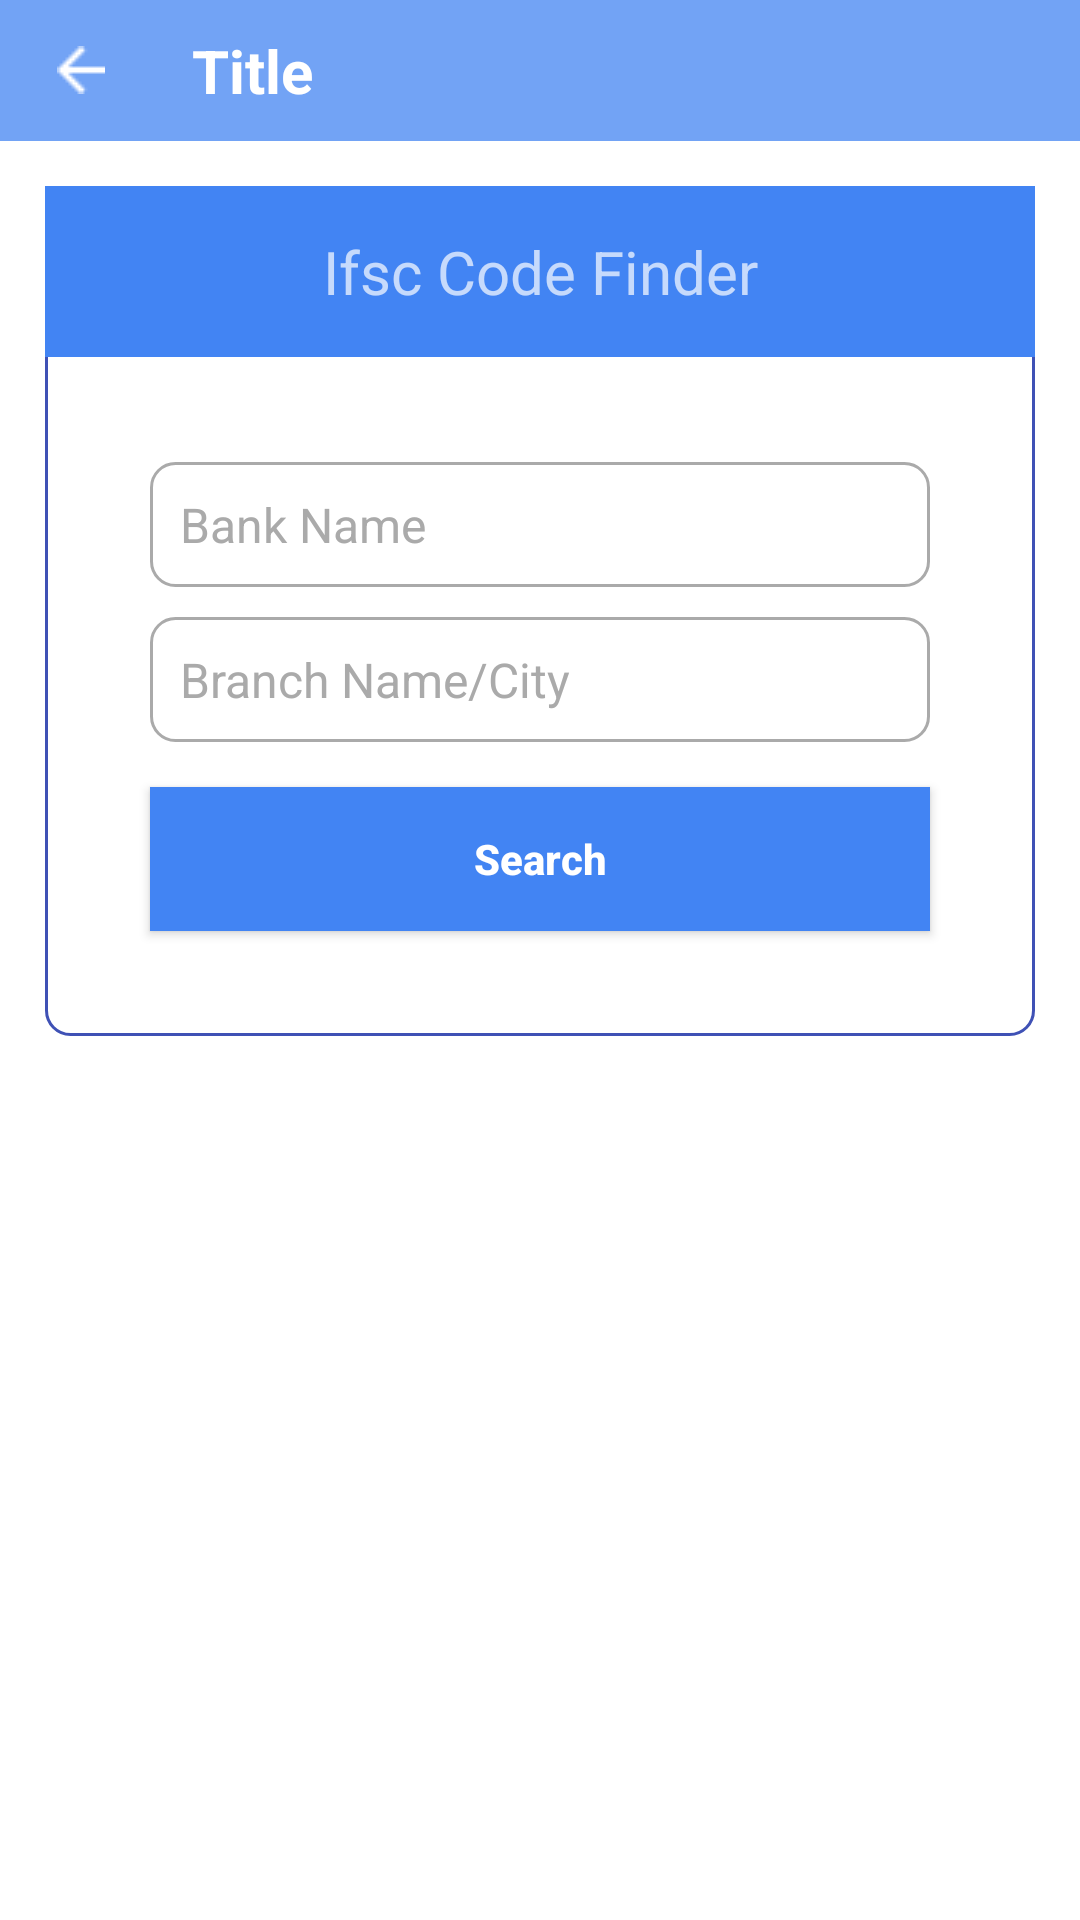

Layout XML and referenced resources for this Android screen:
<!-- AndroidManifest.xml: application theme AppTheme -->
<!-- res/layout/ifsc_code_finder_fragment.xml -->
<?xml version="1.0" encoding="utf-8"?>
<LinearLayout xmlns:android="http://schemas.android.com/apk/res/android"
    android:layout_width="match_parent"
    android:layout_height="match_parent"
    android:background="@color/white"
    android:orientation="vertical">

    <include layout="@layout/header" />

    <ScrollView
        android:layout_width="match_parent"
        android:layout_height="match_parent">

    <LinearLayout
        android:layout_width="match_parent"
        android:layout_height="wrap_content"
        android:layout_margin="15dp"
        android:background="@drawable/blune_line_whitbg"
        android:orientation="vertical">

        <TextView
            android:layout_width="match_parent"
            android:layout_height="wrap_content"
            android:background="@drawable/backpress"
            android:gravity="center"
            android:padding="15dp"
            android:text="@string/ifsc_code_finder"
            android:textSize="20sp" />

        <LinearLayout
            android:layout_width="match_parent"
            android:layout_height="wrap_content"
            android:layout_margin="20dp"
            android:orientation="vertical">

            <EditText
                android:id="@+id/bnk_name"
                android:layout_width="match_parent"
                android:layout_height="wrap_content"
                android:layout_above="@+id/cancel_ly"
                android:layout_marginLeft="15dp"
                android:layout_marginRight="15dp"
                android:layout_marginTop="15dp"
                android:background="@drawable/black_line_whitebg"
                android:gravity="center_vertical"
                android:hint="@string/bank_name"
                android:lines="1"
                android:padding="10dp"
                android:textColor="@color/black"
                android:textColorHint="@android:color/darker_gray"
                android:textSize="16dp" />

            <EditText
                android:id="@+id/br_add"
                android:layout_width="match_parent"
                android:layout_height="wrap_content"
                android:layout_above="@+id/cancel_ly"
                android:layout_marginLeft="15dp"
                android:layout_marginRight="15dp"
                android:layout_marginTop="10dp"
                android:background="@drawable/black_line_whitebg"
                android:gravity="center_vertical"
                android:hint="@string/brnc_name"
                android:inputType="textMultiLine"
                android:lines="1"
                android:padding="10dp"
                android:textColor="@color/black"
                android:textColorHint="@android:color/darker_gray"
                android:textSize="16dp" />


            <Button
                android:id="@+id/search"
                android:layout_width="match_parent"
                android:layout_height="wrap_content"
                android:layout_gravity="center"
                android:layout_margin="15dp"
                android:background="@drawable/backpress"
                android:text="@string/search"
                android:textAllCaps="false"
                android:textColor="@color/white"
                android:textSize="14sp"
                android:textStyle="bold" />


        </LinearLayout>
    </LinearLayout>
    </ScrollView>
</LinearLayout>
<!-- res/layout/header.xml (included above) -->
<?xml version="1.0" encoding="utf-8"?>
<LinearLayout xmlns:android="http://schemas.android.com/apk/res/android"
    android:orientation="vertical" android:layout_width="match_parent"
    android:layout_height="wrap_content">
    <LinearLayout
        android:layout_width="match_parent"
        android:layout_height="wrap_content"
        android:background="@drawable/yellow_back_press"
        android:gravity="center_vertical"
        android:orientation="horizontal"
        android:weightSum="2">

        <LinearLayout
            android:id="@+id/bck_ly"
            android:layout_width="0dp"
            android:layout_height="wrap_content"
            android:layout_weight="0.3"
            android:gravity="center"
            android:background="@drawable/yellow_back_press"
            android:orientation="vertical"
            android:padding="10dp">

            <ImageView
                android:id="@+id/back_btn"
                android:layout_width="wrap_content"
                android:layout_height="wrap_content"
                android:src="@drawable/back" />
        </LinearLayout>

        <TextView
            android:id="@+id/title"
            android:layout_width="0dp"
            android:layout_height="wrap_content"
            android:layout_gravity="center"
            android:layout_weight="1.7"
            android:gravity="center_vertical"
            android:padding="10dp"
            android:text="Title"
            android:textColor="@color/white"
            android:textSize="20sp"
            android:textStyle="bold" />
    </LinearLayout>

</LinearLayout>
<!-- resources referenced by this layout -->
<resources>
  <color name="black">#000000</color>
  <color name="white">#ffffff</color>
  <!-- drawable back: png bitmap (drawable, 365 bytes) -->
  <!-- drawable backpress (drawable) -->
  <?xml version="1.0" encoding="utf-8"?>
  <selector xmlns:android="http://schemas.android.com/apk/res/android">
      <item android:state_pressed="true">
          <shape>
              <solid android:color="#4284f3" />
          </shape>
      </item>
      <item>
          <shape>
              <solid android:color="@color/transparent_dark_blue"></solid>
          </shape>
      </item>
  </selector>
  <!-- drawable black_line_whitebg (drawable) -->
  <?xml version="1.0" encoding="utf-8"?>
  <selector xmlns:android="http://schemas.android.com/apk/res/android">
      <item>
          <shape android:shape="rectangle"  >
              <corners
                  android:radius="8dp"
                  />
              <stroke android:width="1dip" android:color="@android:color/darker_gray" />
              <solid android:color="@color/white"/>
          </shape>
      </item>
  </selector>
  <!-- drawable blune_line_whitbg (drawable) -->
  <?xml version="1.0" encoding="utf-8"?>
  <selector xmlns:android="http://schemas.android.com/apk/res/android">
      <item>
          <shape android:shape="rectangle"  >
              <corners
                  android:radius="8dp"
                  />
              <stroke android:width="1dip" android:color="@color/colorPrimary" />
              <solid android:color="@color/white"/>
          </shape>
      </item>
  </selector>
  <!-- drawable yellow_back_press (drawable) -->
  <?xml version="1.0" encoding="utf-8"?>
  <selector xmlns:android="http://schemas.android.com/apk/res/android">
      <item android:state_pressed="true">
          <shape>
              <solid android:color="#72a3f5" />
          </shape>
      </item>
      <item>
          <shape>
              <solid android:color="#72a3f5"></solid>
          </shape>
      </item>
  </selector>
  <string name="bank_name">Bank Name</string>
  <string name="brnc_name">Branch Name/City</string>
  <string name="ifsc_code_finder">Ifsc Code Finder</string>
  <string name="search">Search</string>
  <style name="AppTheme" parent="Theme.AppCompat.NoActionBar">
          
          <item name="colorPrimary">@color/colorPrimary</item>
          <item name="colorPrimaryDark">@color/colorPrimaryDark</item>
          <item name="colorAccent">@color/colorAccent</item>
      </style>
  <color name="transparent_dark_blue">#4284f3</color>
  <color name="colorPrimary">#3F51B5</color>
  <color name="colorPrimaryDark">#303F9F</color>
  <color name="colorAccent">#FF4081</color>
</resources>
